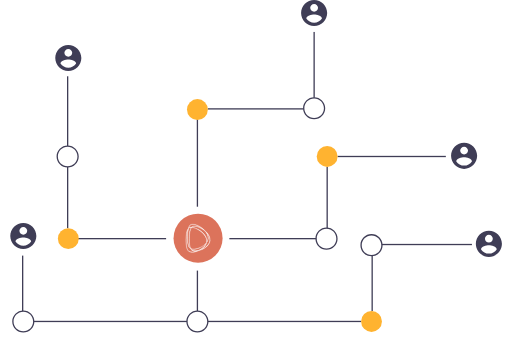
t = 0.00 s
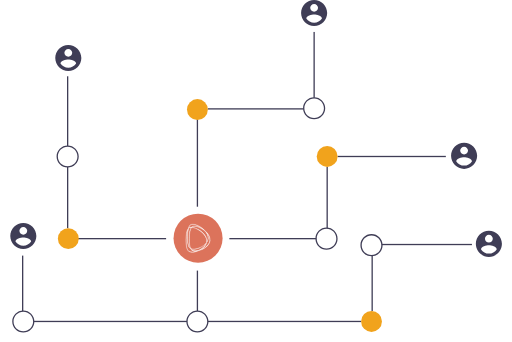
t = 0.25 s
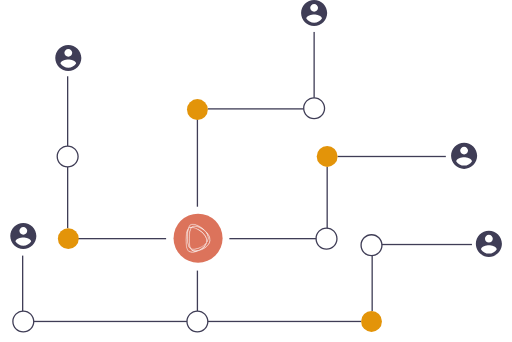
t = 0.50 s
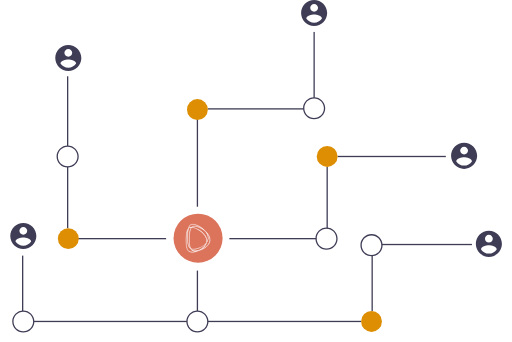
t = 0.75 s

The animated SVG that drew these frames (rendered in a browser with its animation timeline set to each time). Animation: 1 CSS @keyframes rule; one cycle of 1.00 s, repeats indefinitely.

<?xml version="1.0" encoding="utf-8"?>
<!-- Generator: Adobe Illustrator 23.1.1, SVG Export Plug-In . SVG Version: 6.00 Build 0)  -->
<svg version="1.1" id="fb0462f1-4822-46c6-85a1-002b71cfcb82" xmlns="http://www.w3.org/2000/svg"
	xmlns:xlink="http://www.w3.org/1999/xlink" x="0px" y="0px" viewBox="0 0 785.1 524.5"
	style="enable-background:new 0 0 785.1 524.5;" xml:space="preserve">
	<style type="text/css">
		.st0 {
			fill: #3F3D56;
		}

		.st1 {
			fill: none;
			stroke: #3F3D56;
			stroke-width: 2;
			stroke-miterlimit: 10;
		}

		.st2 {
			fill: #DC8C00;
			animation-duration: 1s;
			animation-name: pulse;
			animation-iteration-count: infinite;
		}

		.st3 {
			fill: #DC735B;
		}

		.st4 {
			fill: #FFFFFF;
			stroke: #FFFFFF;
			stroke-width: 0.343;
			stroke-miterlimit: 10;
		}

		@keyframes pulse {
			from {
				fill: #ffb330;
			}

			to {
				fill: #DC8C00;
			}
		}
	</style>
	<title>nakamoto</title>
	<rect x="102.7" y="117" class="st0" width="2" height="107" />
	<rect x="102.7" y="255.9" class="st0" width="2" height="94.1" />
	<rect x="99.7" y="365" class="st0" width="155" height="2" />
	<rect x="33.7" y="392" class="st0" width="2" height="85" />
	<rect x="51.7" y="492" class="st0" width="235" height="2" />
	<path class="st1" d="M302.7,477" />
	<rect x="480.7" y="49" class="st0" width="2" height="101" />
	<rect x="318.6" y="166" class="st0" width="147" height="2" />
	<rect x="301.7" y="182" class="st0" width="2" height="135" />
	<path class="st0" d="M103.7,257c-9.4,0-17-7.6-17-17s7.6-17,17-17s17,7.6,17,17C120.7,249.4,113,257,103.7,257z M103.7,225
	c-8.3,0-15,6.7-15,15s6.7,15,15,15s15-6.7,15-15C118.7,231.7,111.9,225,103.7,225z" />
	<path class="st0" d="M35.7,510c-9.4,0-17-7.6-17-17s7.6-17,17-17s17,7.6,17,17l0,0C52.7,502.4,45,510,35.7,510z M35.7,478
	c-8.3,0-15,6.7-15,15s6.7,15,15,15s15-6.7,15-15l0,0C50.7,484.7,43.9,478,35.7,478z" />
	<circle class="st2" cx="104.7" cy="366" r="16" />
	<rect x="517.7" y="239" class="st0" width="166" height="2" />
	<rect x="500.7" y="255.9" class="st0" width="2" height="94.1" />
	<rect x="351.7" y="365" class="st0" width="133" height="2" />
	<rect x="585.7" y="374" class="st0" width="138" height="2" />
	<rect x="569.7" y="392" class="st0" width="2" height="85" />
	<rect x="318.7" y="492" class="st0" width="235" height="2" />
	<rect x="301.7" y="415" class="st0" width="2" height="62" />
	<circle class="st2" cx="501.7" cy="240" r="16" />
	<path class="st0" d="M481.7,183c-9.4,0-17-7.6-17-17s7.6-17,17-17s17,7.6,17,17C498.7,175.4,491,183,481.7,183z M481.7,151
	c-8.3,0-15,6.7-15,15s6.7,15,15,15s15-6.7,15-15C496.7,157.7,489.9,151,481.7,151L481.7,151z" />
	<path class="st0" d="M569.7,393c-9.4,0-17-7.6-17-17s7.6-17,17-17s17,7.6,17,17l0,0C586.7,385.4,579,393,569.7,393z M569.7,361
	c-8.3,0-15,6.7-15,15s6.7,15,15,15s15-6.7,15-15l0,0C584.7,367.7,577.9,361,569.7,361z" />
	<circle class="st2" cx="569.7" cy="493" r="16" />
	<path class="st0" d="M302.7,510c-9.4,0-17-7.6-17-17s7.6-17,17-17s17,7.6,17,17l0,0C319.7,502.4,312,510,302.7,510z M302.7,478
	c-8.3,0-15,6.7-15,15s6.7,15,15,15s15-6.7,15-15l0,0C317.7,484.7,310.9,478,302.7,478z" />
	<path class="st0" d="M500.7,383c-9.4,0-17-7.6-17-17s7.6-17,17-17s17,7.6,17,17l0,0C517.7,375.4,510,383,500.7,383z M500.7,351
	c-8.3,0-15,6.7-15,15s6.7,15,15,15s15-6.7,15-15C515.7,357.7,508.9,351,500.7,351z" />
	<path class="st0" d="M35.7,342c-11,0-20,9-20,20s9,20,20,20s20-9,20-20C55.6,351,46.7,342,35.7,342z M35.7,348c3.3,0,6,2.7,6,6
	s-2.7,6-6,6s-6-2.7-6-6C29.7,350.7,32.4,348,35.7,348z M35.7,376.9c-4.8,0-9.3-2.4-12-6.4c0.1-4,8-6.2,12-6.2s11.9,2.2,12,6.2
	C45,374.5,40.5,376.9,35.7,376.9z" />
	<path class="st0" d="M104.7,69c-11,0-20,9-20,20s9,20,20,20s20-9,20-20C124.6,78,115.7,69,104.7,69z M104.7,75c3.3,0,6,2.7,6,6
	s-2.7,6-6,6s-6-2.7-6-6C98.7,77.7,101.4,75,104.7,75z M104.7,103.9c-4.8,0-9.3-2.4-12-6.4c0.1-4,8-6.2,12-6.2s11.9,2.2,12,6.2
	C114,101.5,109.5,103.9,104.7,103.9z" />
	<path class="st0" d="M481.7,0c-11,0-20,9-20,20s9,20,20,20s20-9,20-20C501.6,9,492.7,0,481.7,0z M481.7,6c3.3,0,6,2.7,6,6
	s-2.7,6-6,6s-6-2.7-6-6C475.7,8.7,478.4,6,481.7,6z M481.7,34.9c-4.8,0-9.3-2.4-12-6.4c0.1-4,8-6.2,12-6.2s11.9,2.2,12,6.2
	C491,32.5,486.5,34.9,481.7,34.9z" />
	<path class="st0" d="M711.7,219c-11,0-20,9-20,20s9,20,20,20c11,0,20-9,20-20C731.6,228,722.7,219,711.7,219z M711.7,225
	c3.3,0,6,2.7,6,6s-2.7,6-6,6s-6-2.7-6-6C705.7,227.7,708.4,225,711.7,225z M711.7,253.9c-4.8,0-9.3-2.4-12-6.4c0.1-4,8-6.2,12-6.2
	s11.9,2.2,12,6.2C721,251.5,716.5,253.9,711.7,253.9z" />
	<path class="st0" d="M749.7,354c-11,0-20,9-20,20s9,20,20,20s20-9,20-20C769.6,363,760.7,354,749.7,354z M749.7,360c3.3,0,6,2.7,6,6
	s-2.7,6-6,6s-6-2.7-6-6C743.7,362.7,746.4,360,749.7,360z M749.7,388.9c-4.8,0-9.3-2.4-12-6.4c0.1-4,8-6.2,12-6.2s11.9,2.2,12,6.2
	C759,386.5,754.5,388.9,749.7,388.9z" />
	<g>
		<circle class="st3" cx="303.7" cy="365.3" r="37.6" />
		<path class="st4" d="M315.2,354.6c-2-2.4-4.6-4.6-7.1-6.2c-6.3-4.1-12.9-5.7-16-3.7c-1.5,0.9-2.6,2.8-3.4,5.6
		c-2.3,2.6-3.5,8.3-3.6,17.4c-0.1,9.5,1.3,15.4,4.1,17.7c1.3,1.1,3.3,1.6,5.6,1.6c2.7,0,5.9-0.7,9.1-2.1c0.2-0.1,0.5-0.2,0.7-0.3
		c1.4-0.4,2.8-0.8,4.2-1.4c9.1-3.8,12.9-9.8,13.4-14.1C322.8,363.7,319.5,358.5,315.2,354.6z M294.3,383.2c-0.5-0.4-0.9-0.9-1.3-1.5
		c1.1,0.4,2.4,0.6,3.9,0.6c2.7,0,5.9-0.7,9.1-2.1c4.6-1.9,7.8-4.4,10-7c-1.5,3.6-5,7.8-11.7,10.7
		C300.1,385.1,296.4,384.9,294.3,383.2z M305.9,379.9c-5.3,2.2-10.3,2.6-13.3,1.2c-1.6-3-2.3-8-2.2-15.1c0.1-8.9,1.3-14.6,3.5-17.1
		c3.2,0.2,7.5,1.7,11.7,4.5c6,3.9,12,10.5,11.2,17.3c-0.1,0.5-0.1,0.9-0.3,1.4C314.5,374.8,311,377.7,305.9,379.9z M290.1,349.6
		c0.8-0.5,1.9-0.8,3.2-0.8c-2.2,2.8-3.2,8.3-3.4,17.1c-0.1,6.7,0.6,11.6,2,14.7c-0.1-0.1-0.2-0.1-0.2-0.2c-2.7-2.2-4.1-8-3.9-17.3
		c0.1-5.4,0.5-9.6,1.4-12.7C289.3,350.1,289.7,349.8,290.1,349.6z M305.8,352.9c-4.1-2.7-8.3-4.2-11.5-4.5c0.2-0.2,0.4-0.4,0.7-0.5
		c0.8-0.5,1.9-0.8,3.2-0.8c3.3,0,7.8,1.6,12.3,4.5c1.5,1,3,2.1,4.3,3.3c2.8,3.3,4.6,7.2,4.2,11.2c-0.2,1.4-0.7,3.1-1.7,4.8
		c0-0.1,0-0.1,0-0.2C318.1,363.6,311.9,356.8,305.8,352.9L305.8,352.9z M292.3,345.1c0.8-0.5,1.9-0.8,3.2-0.8
		c3.3,0,7.8,1.6,12.3,4.5c1.5,1,2.9,2,4.2,3.2c-0.4-0.3-0.8-0.6-1.2-0.9c-6.3-4.1-12.9-5.7-16-3.7c-0.4,0.2-0.7,0.5-1.1,0.9
		c-1.5-0.1-2.9,0.2-3.8,0.8c-0.2,0.1-0.3,0.2-0.5,0.3C290.1,347.3,291,345.8,292.3,345.1L292.3,345.1z M289.4,384.9
		c-2.7-2.2-4.1-8-3.9-17.3c0.1-7.9,1-13.2,2.8-16.1c-0.7,2.9-1,6.8-1.1,11.6c-0.1,9.5,1.3,15.4,4.1,17.7c0.3,0.2,0.6,0.4,0.9,0.6
		c0.5,0.9,1.1,1.7,1.8,2.2c1.3,1.1,3.3,1.6,5.6,1.6c0.8,0,1.6-0.1,2.3-0.2C296.7,386.9,291.9,386.9,289.4,384.9L289.4,384.9z
		 M321.7,368.9c-0.5,4.2-4.2,10-13.1,13.7c-0.5,0.2-0.9,0.4-1.4,0.5c5.8-3.3,8.8-7.5,9.7-11c1.5-2.1,2.3-4.2,2.5-6
		c0.4-3.1-0.6-6.1-2.3-8.9C320.2,360.7,322.2,364.8,321.7,368.9z" />
	</g>
	<circle class="st2" cx="302.7" cy="168" r="16" />
</svg>